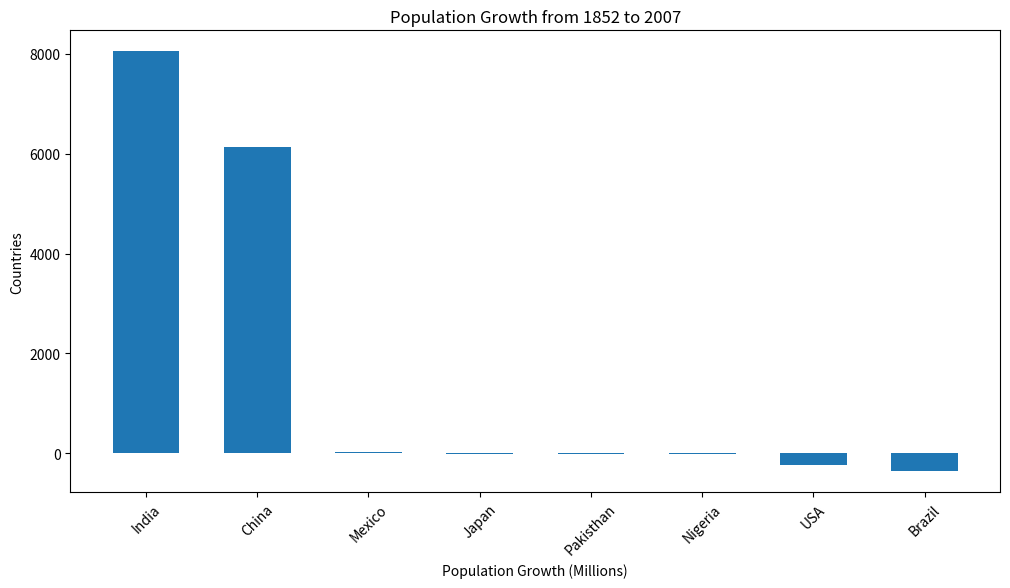

Python code for this plot:
import pandas as pd
import matplotlib.pyplot as plt

data = {
    'country': ['India', 'China', 'USA', 'Brazil', 'Japan',     'Pakisthan', 'Nigeria', 'Mexico'],

    'population_1952': [732,228, 927, 832, 90, 97, 93, 32],

    'population_2007': [8781,6355,687,467,76,78,73,64]
}

df = pd.DataFrame(data)

print("original Data: ")
print(df)

df['Population_Growth'] = (
    df['population_2007'] - df['population_1952']
)

print("\nPopulation Growth: ")
print(df)

average = df['Population_Growth'].mean()
print("\nAverage Population Growth: ", average)

highest = df['Population_Growth'].max()
print("Highest Population Growth: ", highest)

df = df.sort_values(
    'Population_Growth',
    ascending=False
)

print('\nSorted Data: ')
print(df)

plt.figure(figsize=(12, 6))

plt.bar(
    df["country"],
    df['Population_Growth'],
    width = 0.6
)

plt.ylabel('Countries')
plt.xlabel('Population Growth (Millions)')

plt.title('Population Growth from 1852 to 2007')
plt.xticks(rotation=45)

plt.show()
